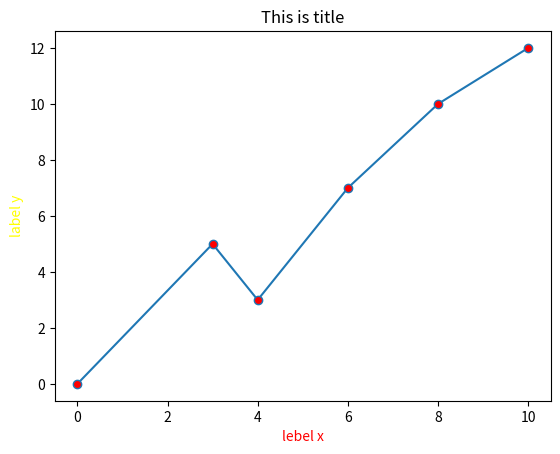

Write the Python code that produced this figure.
'''
Matplotlib - Labels
'''

from matplotlib import colors
import numpy as np
import matplotlib.pyplot as pl

x = np.array([0,3,4,6,8,10])
y = np.array([0,5,3,7,10,12])

pl.plot(x,y, marker = 'o', mfc = 'red')
pl.title("This is title")
pl.xlabel("lebel x", c = 'red')
pl.ylabel("label y", c = 'yellow')
pl.show()